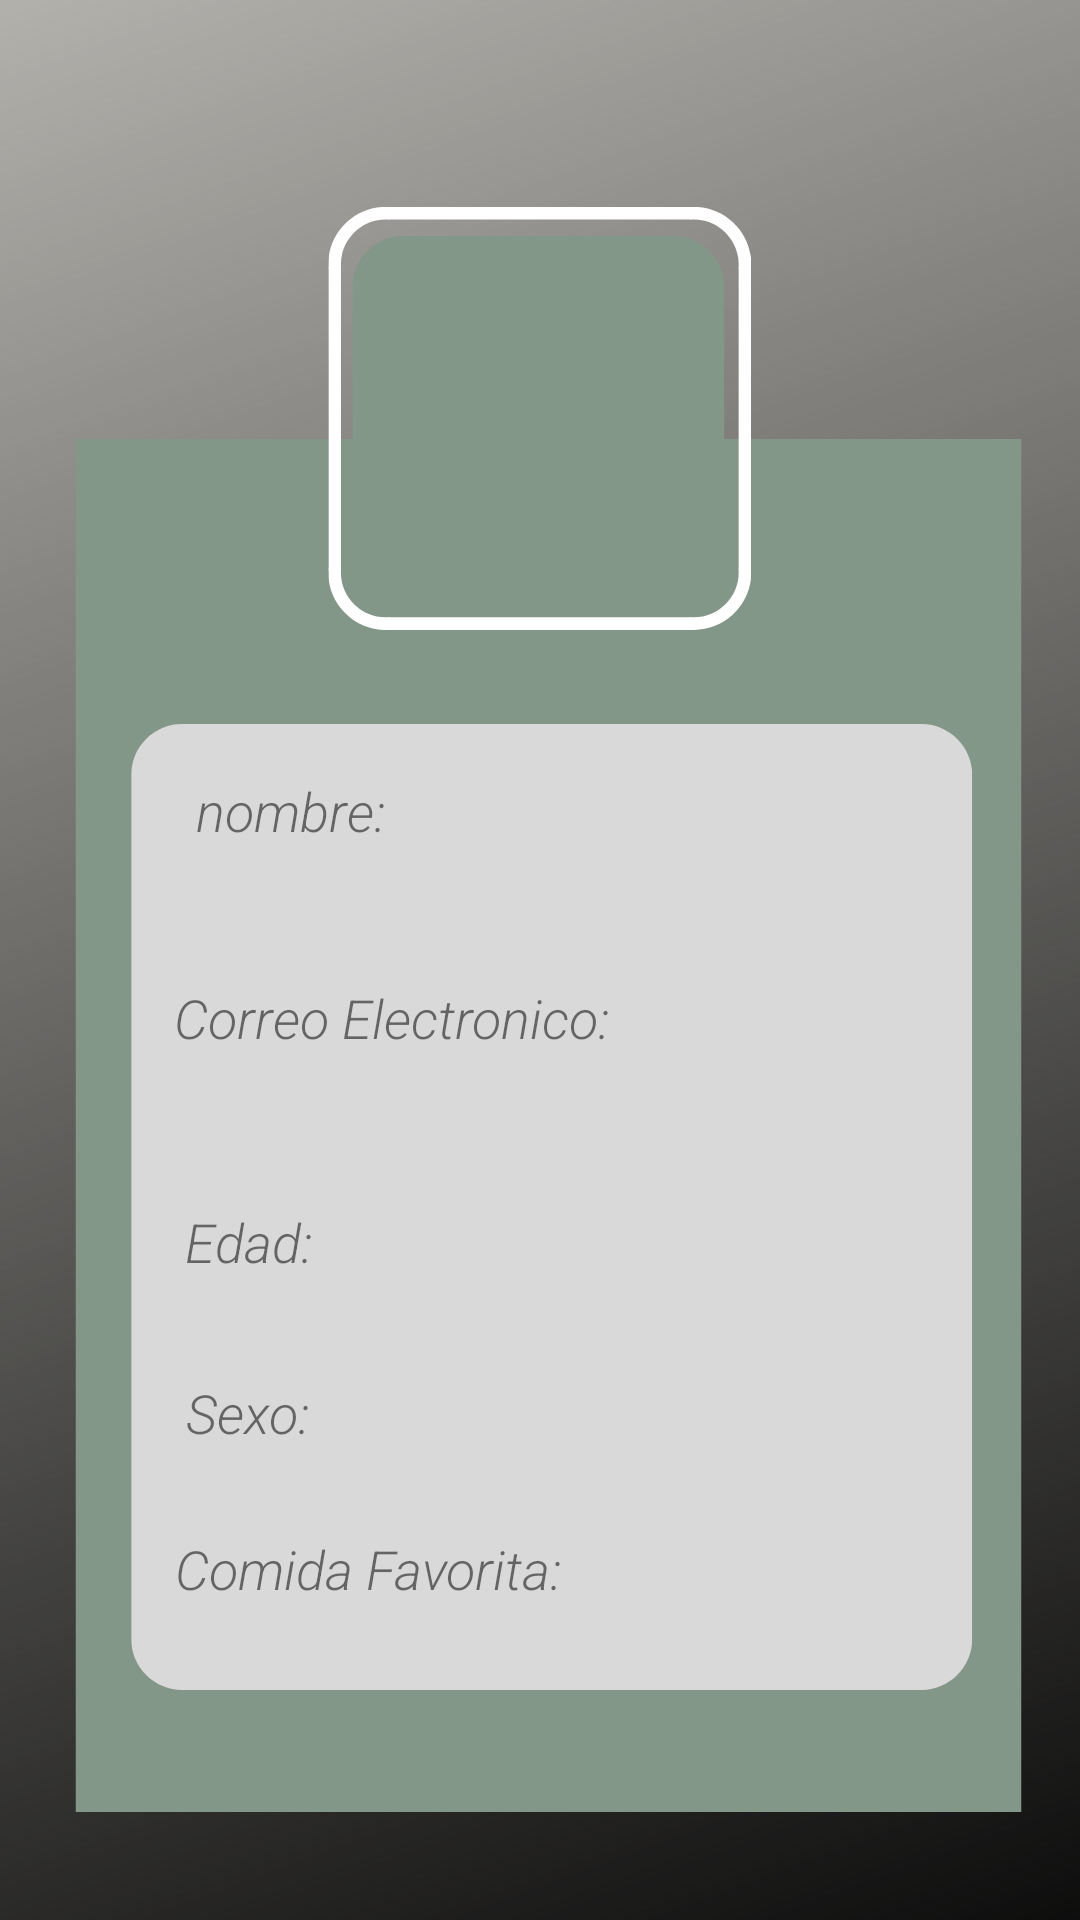

Here is an Android app screen rendered from its layout file. Give the layout XML and the strings, colors and styles it references.
<!-- AndroidManifest.xml: application theme Theme.QueCocinoHoy -->
<!-- res/layout/activity_profile.xml -->
<?xml version="1.0" encoding="utf-8"?>
<androidx.constraintlayout.widget.ConstraintLayout xmlns:android="http://schemas.android.com/apk/res/android"
    xmlns:app="http://schemas.android.com/apk/res-auto"
    xmlns:tools="http://schemas.android.com/tools"
    android:layout_width="match_parent"
    android:layout_height="match_parent"
    android:background="@drawable/profile_backgroundv2"

    tools:context="quecocino.example.quecocinohoy.ProfileActivity">

    <TextView
        android:id="@+id/txtProfileNombre"
        android:layout_width="wrap_content"
        android:layout_height="wrap_content"
        android:fontFamily="@string/font_family"
        android:text="nombre: "
        android:textStyle="italic"
        android:textSize="18dp"
        app:layout_constraintBottom_toBottomOf="parent"
        app:layout_constraintEnd_toEndOf="parent"
        app:layout_constraintHorizontal_bias="0.223"
        app:layout_constraintStart_toStartOf="parent"
        app:layout_constraintTop_toTopOf="parent"
        app:layout_constraintVertical_bias="0.419" />

    <TextView
        android:id="@+id/txtProfileCorreo"
        android:layout_width="wrap_content"
        android:layout_height="wrap_content"
        android:layout_marginTop="20dp"
        android:fontFamily="@string/font_family"
        android:text="Correo Electronico: "
        android:textSize="18dp"
        android:textStyle="italic"
        app:layout_constraintBottom_toBottomOf="parent"
        app:layout_constraintEnd_toEndOf="parent"
        app:layout_constraintHorizontal_bias="0.275"
        app:layout_constraintStart_toStartOf="parent"
        app:layout_constraintTop_toBottomOf="@+id/txtProfileNombre"
        app:layout_constraintVertical_bias="0.079" />

    <TextView
        android:id="@+id/txtProfileEdad"
        android:layout_width="wrap_content"
        android:layout_height="wrap_content"
        android:layout_marginTop="20dp"
        android:fontFamily="@string/font_family"
        android:text="Edad: "
        android:textSize="18dp"
        android:textStyle="italic"
        app:layout_constraintBottom_toBottomOf="parent"
        app:layout_constraintEnd_toEndOf="parent"
        app:layout_constraintHorizontal_bias="0.197"
        app:layout_constraintStart_toStartOf="parent"
        app:layout_constraintTop_toBottomOf="@+id/txtProfileCorreo"
        app:layout_constraintVertical_bias="0.124" />

    <TextView
        android:id="@+id/txtProfileSexo"
        android:layout_width="wrap_content"
        android:layout_height="wrap_content"
        android:layout_marginTop="20dp"
        android:fontFamily="@string/font_family"
        android:text="Sexo: "
        android:textSize="18dp"
        android:textStyle="italic"
        app:layout_constraintBottom_toBottomOf="parent"
        app:layout_constraintEnd_toEndOf="parent"
        app:layout_constraintHorizontal_bias="0.197"
        app:layout_constraintStart_toStartOf="parent"
        app:layout_constraintTop_toBottomOf="@+id/txtProfileEdad"
        app:layout_constraintVertical_bias="0.075" />

    <TextView
        android:id="@+id/txtProfileComidaFav"
        android:layout_width="wrap_content"
        android:layout_height="wrap_content"
        android:layout_marginTop="20dp"
        android:fontFamily="@string/font_family"
        android:text="Comida Favorita: "
        android:textSize="18dp"
        android:textStyle="italic"
        app:layout_constraintBottom_toBottomOf="parent"
        app:layout_constraintEnd_toEndOf="parent"
        app:layout_constraintHorizontal_bias="0.258"
        app:layout_constraintStart_toStartOf="parent"
        app:layout_constraintTop_toBottomOf="@+id/txtProfileSexo"
        app:layout_constraintVertical_bias="0.069" />

</androidx.constraintlayout.widget.ConstraintLayout>
<!-- resources referenced by this layout -->
<resources>
  <!-- drawable profile_backgroundv2: png bitmap (drawable-v24, 155571 bytes) -->
  <string name="font_family">sans-serif-light</string>
  <style name="Theme.QueCocinoHoy" parent="Theme.MaterialComponents.DayNight.NoActionBar">
          
          <item name="colorPrimary">@color/purple_500</item>
          <item name="colorPrimaryVariant">@color/purple_700</item>
          <item name="colorOnPrimary">@color/white</item>
          
          <item name="colorSecondary">@color/teal_200</item>
          <item name="colorSecondaryVariant">@color/teal_700</item>
          <item name="colorOnSecondary">@color/black</item>
          
          <item name="android:statusBarColor" tools:targetApi="l">?attr/colorPrimaryVariant</item>
          
      </style>
  <color name="purple_500">#FF6200EE</color>
  <color name="purple_700">#FF3700B3</color>
  <color name="white">#FFFFFFFF</color>
  <color name="teal_200">#FF03DAC5</color>
  <color name="teal_700">#FF018786</color>
  <color name="black">#FF000000</color>
</resources>
